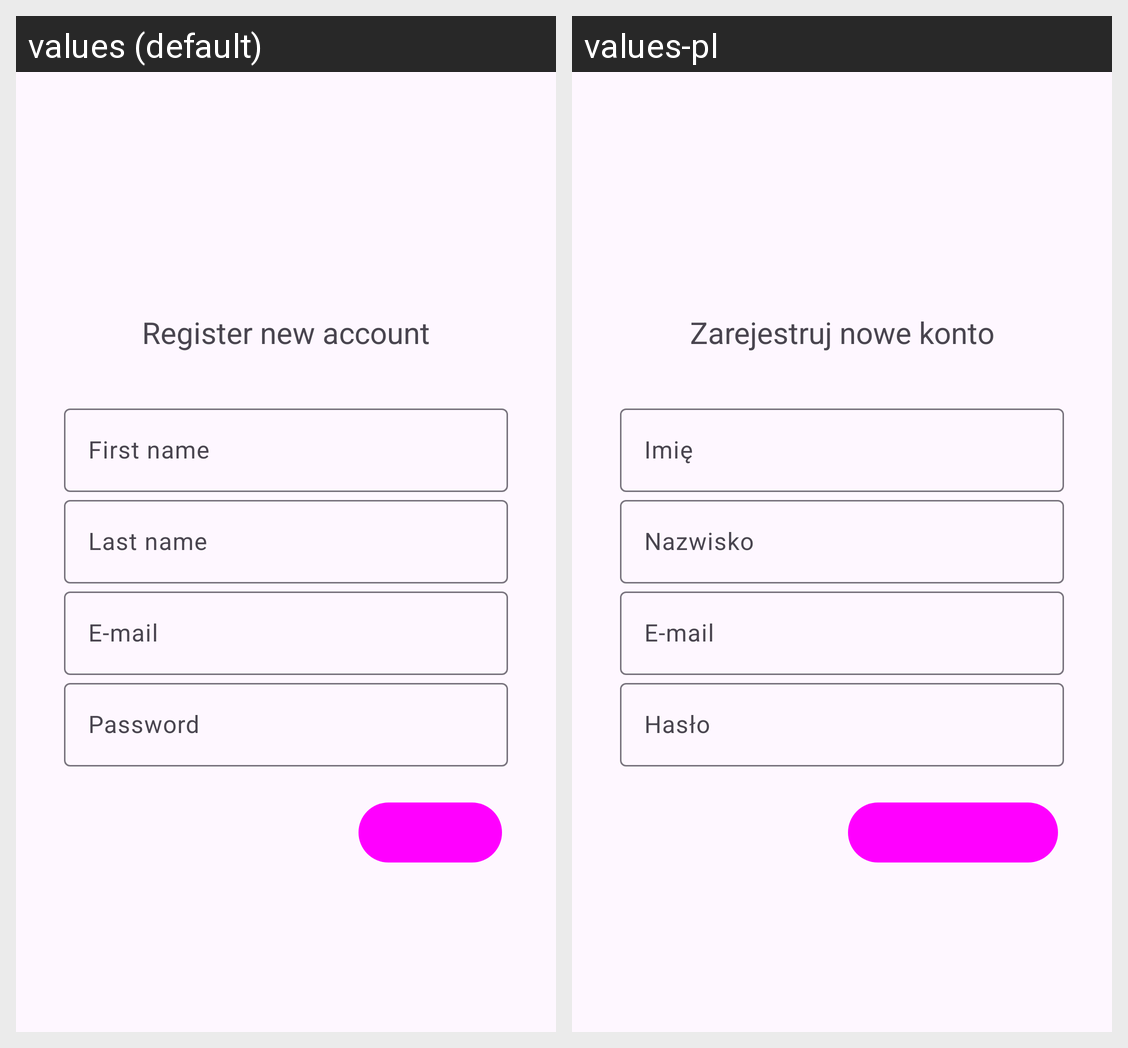

Strings drawn on this Android screen and how each of the app's shown locales translates them:
Android screen res/layout/activity_register.xml rendered under 2 locales, left to right: values (default), values-pl. Device: Nexus 5 (rendered at 1080×1920; each locale shown at half size, 540×960, under a caption strip naming it); theme Theme.Antygarb.
Strings drawn on this screen, with the default value and each locale's value (text and hints the layout hard-codes, and strings that could not be matched under every locale, appear in the picture but are not listed):

registeractivity_header
  values: Register new account
  values-pl: Zarejestruj nowe konto

registeractivity_first_name
  values: First name
  values-pl: Imię

registeractivity_last_name
  values: Last name
  values-pl: Nazwisko

loginactivity_email
  values: E-mail
  values-pl: E-mail

loginactivity_password
  values: Password
  values-pl: Hasło
